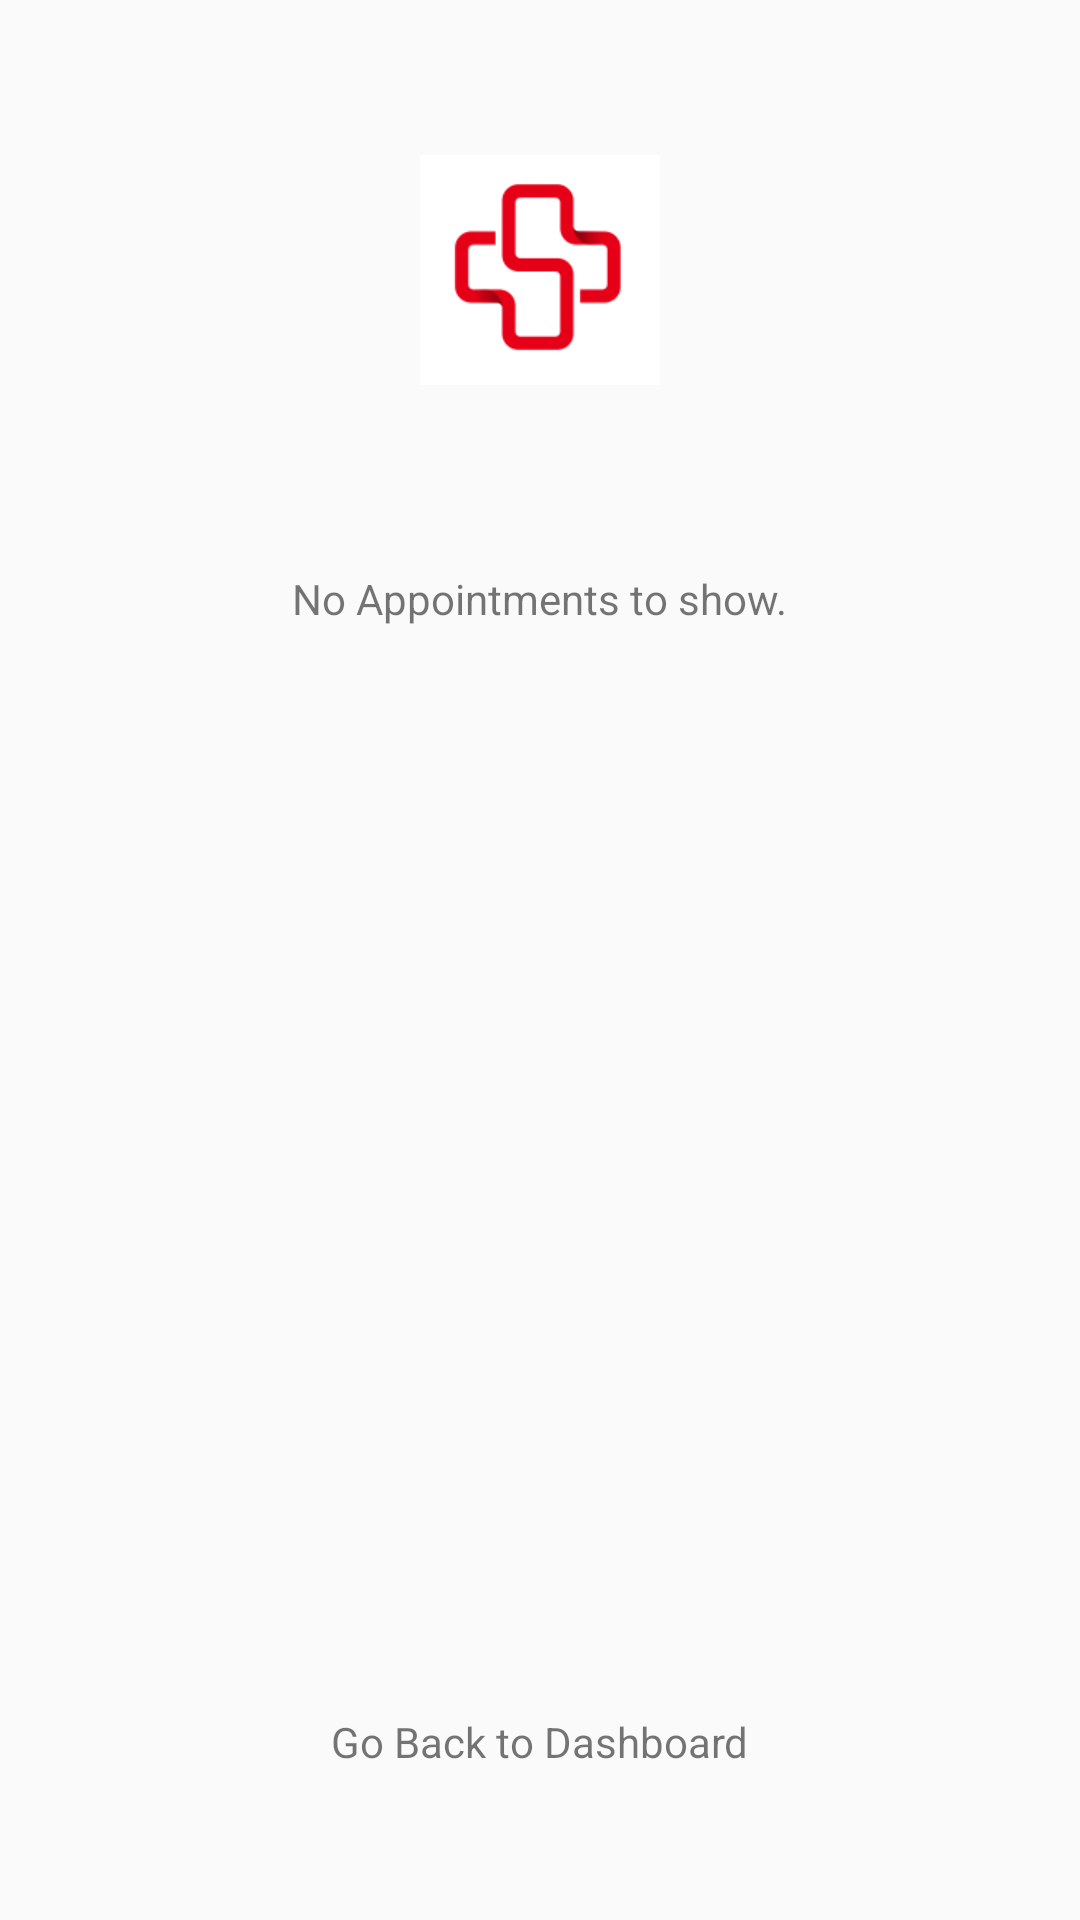

Layout XML and referenced resources for this Android screen:
<!-- AndroidManifest.xml: application theme AppTheme -->
<!-- res/layout/activity_appointment_details.xml -->
<?xml version="1.0" encoding="utf-8"?>
<RelativeLayout xmlns:android="http://schemas.android.com/apk/res/android"
    xmlns:app="http://schemas.android.com/apk/res-auto"
    xmlns:tools="http://schemas.android.com/tools"
    android:layout_width="match_parent"
    android:layout_height="match_parent"
    tools:context="com.example.amb.shcs.AppointmentDetails">

    <ImageView
        android:id="@+id/logo"
        android:layout_marginTop="50dp"
        android:layout_width="80dp"
        android:layout_height="80dp"
        android:src="@drawable/yo"
        android:layout_centerHorizontal="true"
        android:layout_marginBottom="20dp"/>


        <TextView
            android:layout_width="wrap_content"
            android:layout_height="wrap_content"
            android:layout_gravity="center_horizontal"
            android:text="No Appointments to show."
            android:id="@+id/userAppt"
            android:layout_below="@id/logo"
            android:layout_centerHorizontal="true"
            android:layout_marginTop="40dp"/>


        <TextView
            android:id="@+id/goBack"
            android:layout_width="wrap_content"
            android:layout_height="wrap_content"
            android:text="Go Back to Dashboard"
            android:layout_centerHorizontal="true"
            android:layout_alignParentBottom="true"
            android:layout_marginBottom="50dp"/>

</RelativeLayout>
<!-- resources referenced by this layout -->
<resources>
  <!-- drawable yo: png bitmap (drawable-v24, 2060 bytes) -->
  <style name="AppTheme" parent="Theme.AppCompat.Light.DarkActionBar">
          
          <item name="colorPrimary">@color/colorPrimary</item>
          <item name="colorPrimaryDark">@color/colorPrimaryDark</item>
          <item name="colorAccent">@color/colorAccent</item>
      </style>
  <!-- not gathered from this repository: default colours our renderer supplied (Android Studio template values) -->
  <color name="colorPrimary">#FF6200EE</color>
  <color name="colorPrimaryDark">#FF3700B3</color>
  <color name="colorAccent">#FF03DAC5</color>
</resources>
